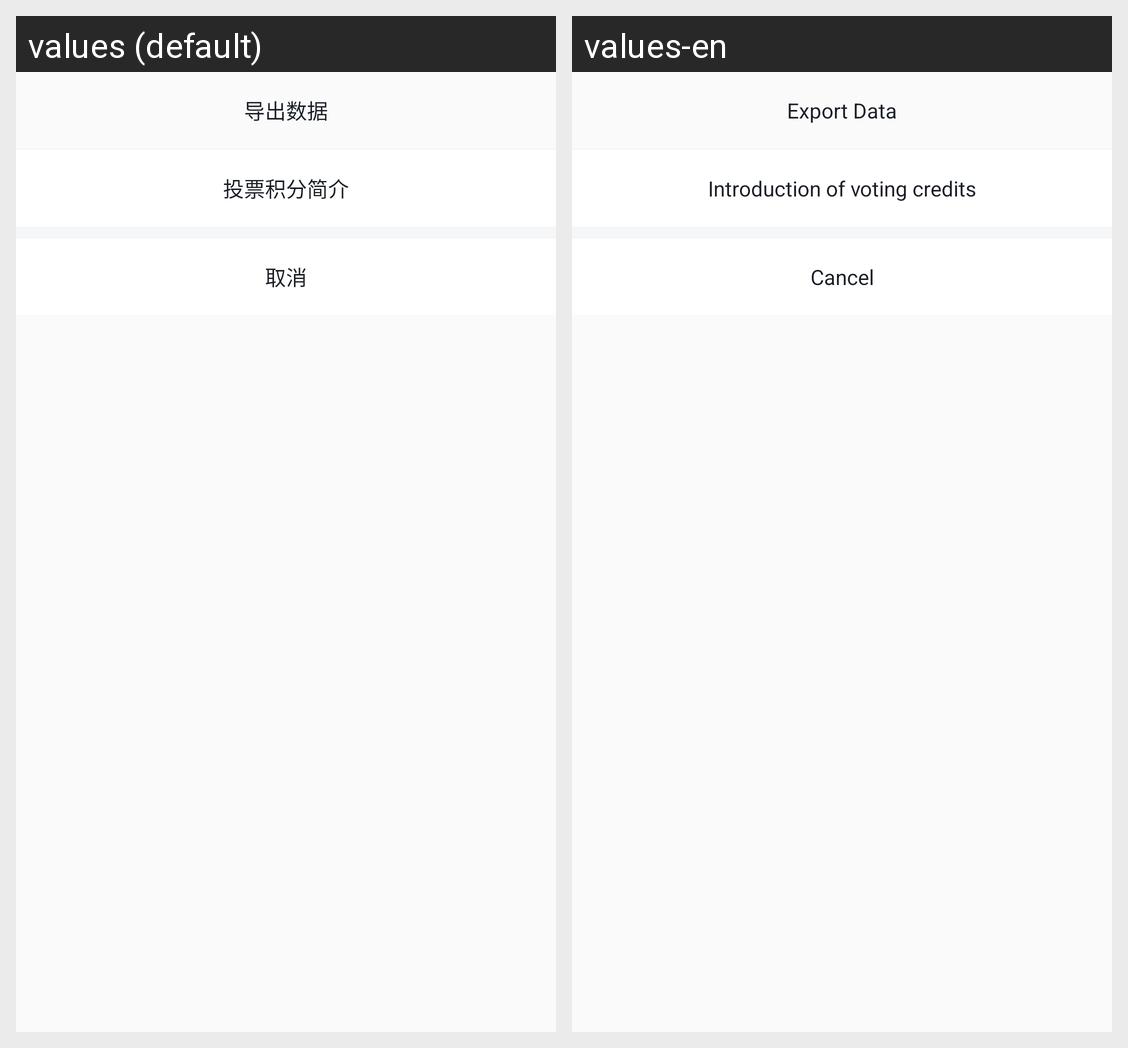

Here is an Android app screen in its default locale and in the app's own translations. Write out the translated-string differences for the strings that appear on this screen.
Android screen res/layout/node_dividend_records_d_more_layout.xml rendered under 2 locales, left to right: values (default), values-en. Device: Nexus 5 (rendered at 1080×1920; each locale shown at half size, 540×960, under a caption strip naming it); theme AppTheme.NoActionBar.
Strings drawn on this screen, with the default value and each locale's value (text and hints the layout hard-codes, and strings that could not be matched under every locale, appear in the picture but are not listed):

activity_cion_fh_txt_21_05
  values: 导出数据
  values-en: Export Data

activity_cion_fh_txt_30
  values: 投票积分简介
  values-en: Introduction of voting credits

dailog_psd_btn_cancle
  values: 取消
  values-en: Cancel
